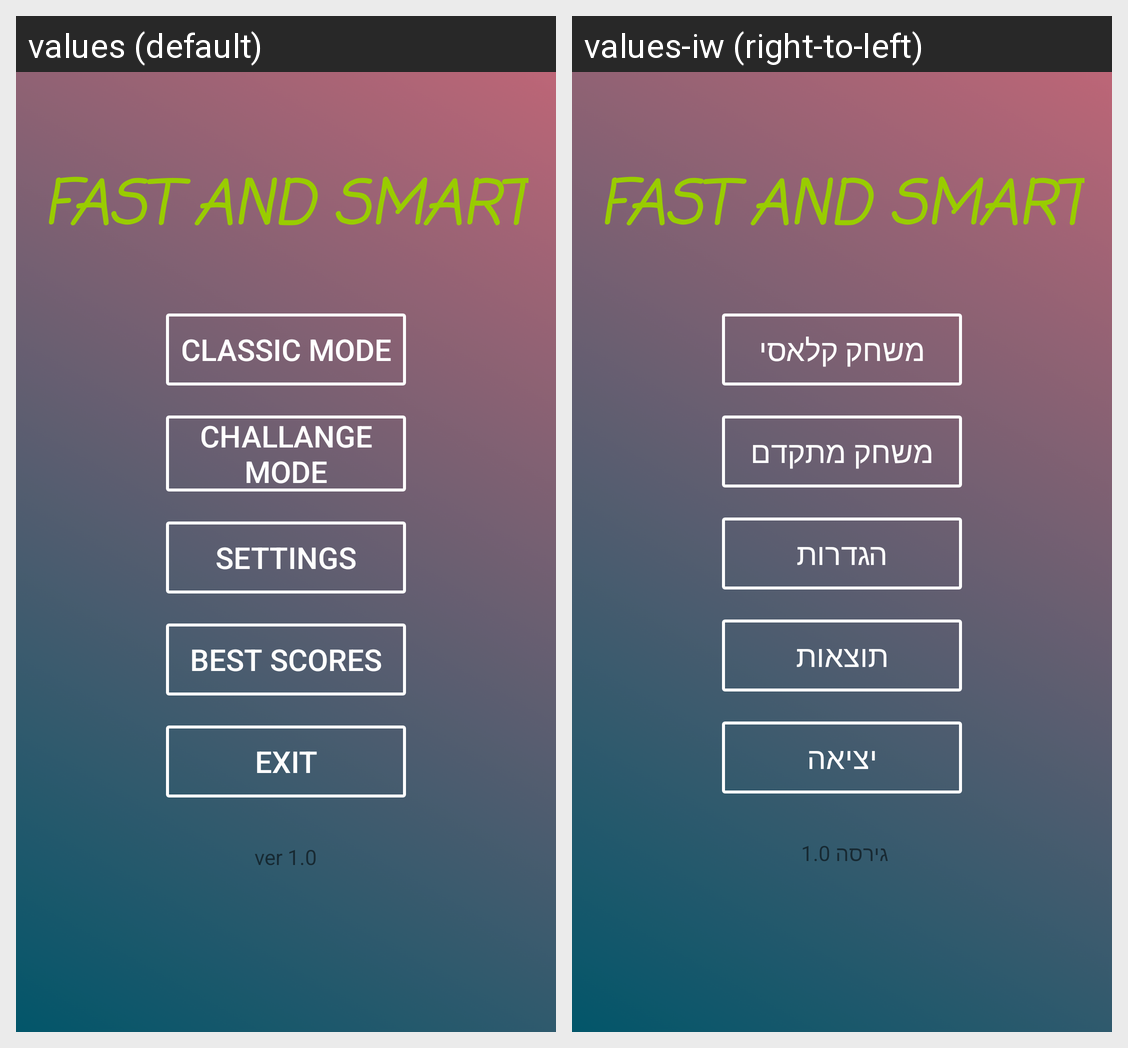

For this localized Android screen grid, give each drawn string resource with its value in every locale shown.
Android screen res/layout/layout_start_page.xml rendered under 2 locales, left to right: values (default), values-iw (right-to-left). Device: Nexus 5 (rendered at 1080×1920; each locale shown at half size, 540×960, under a caption strip naming it); theme AppTheme.
Strings drawn on this screen, with the default value and each locale's value (text and hints the layout hard-codes, and strings that could not be matched under every locale, appear in the picture but are not listed):

game_name
  values: Fast And Smart
  values-iw: Fast And Smart

newGame_classicMode
  values: Classic mode
  values-iw: משחק קלאסי

newGame_expertMode
  values: Challange mode
  values-iw: משחק מתקדם

string_settings
  values: Settings
  values-iw: הגדרות

string_scores
  values: Best scores
  values-iw: תוצאות

string_exit
  values: Exit
  values-iw: יציאה

version_string
  values: ver 1.0
  values-iw: גירסה 1.0
